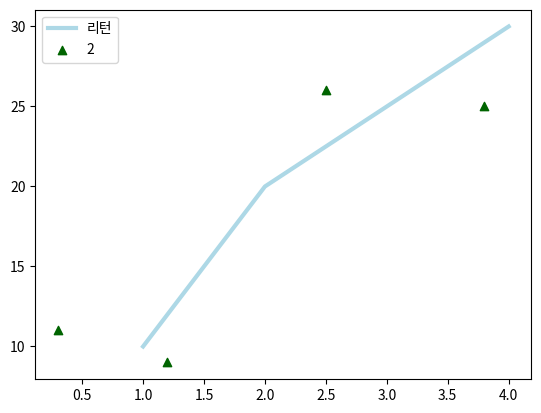

This figure's Python source:
# import numpy as np
# import matplotlib.pyplot as plt
#
# fig, (ax, ax2) = plt.subplots(2, 1, sharey=True)
#
#
# ax.scatter(np.linspace(0, 10, 1000), np.random.uniform(0, 5, 1000), s=10, color='r')
# ax2.plot(np.linspace(0, 10, 1000), np.random.uniform(5, 10, 1000), color='c')
#
#
# # fig2= plt.figure(2)
# #
# # ax = fig2.add_subplot(121)
# # ax2 = fig2.add_subplot(122)kkkkkk
# #
# # ax.scatter(np.linspace(0, 10, 1000), np.random.uniform(0, 5, 1000))
# # ax2.scatter(np.linspace(0, 10, 1000), np.random.uniform(5, 10, 1000))
# plt.show()

import matplotlib.pyplot as plt
#
fig = plt.figure()
ax = fig.add_subplot(111)

ax.plot([1, 2, 3, 4], [10, 20, 25, 30], color='lightblue', linewidth=3, label='리턴')
ax.scatter([0.3, 3.8, 1.2, 2.5], [11, 25, 9, 26], color='darkgreen', marker='^', label='2')

plt.legend()

#
# fig2 = plt.figure()
#
# ax3 = fig2.add_subplot(111)
# ax3.plot([1, 2, 3, 4], [10, 20, 25, 30], color='lightblue', linewidth=3)
# ax3.scatter([0.3, 3.8, 1.2, 2.5], [11, 25, 9, 26], color='darkgreen', marker='^')
plt.show()


# plt.plot([1, 2, 3, 4], [10, 20, 25, 30], color='lightblue', linewidth=3)
# plt.scatter([0.3, 3.8, 1.2, 2.5], [11, 25, 9, 26], color='darkgreen', marker='^')
# plt.xlim(0.5, 4.5)
# plt.show()
















